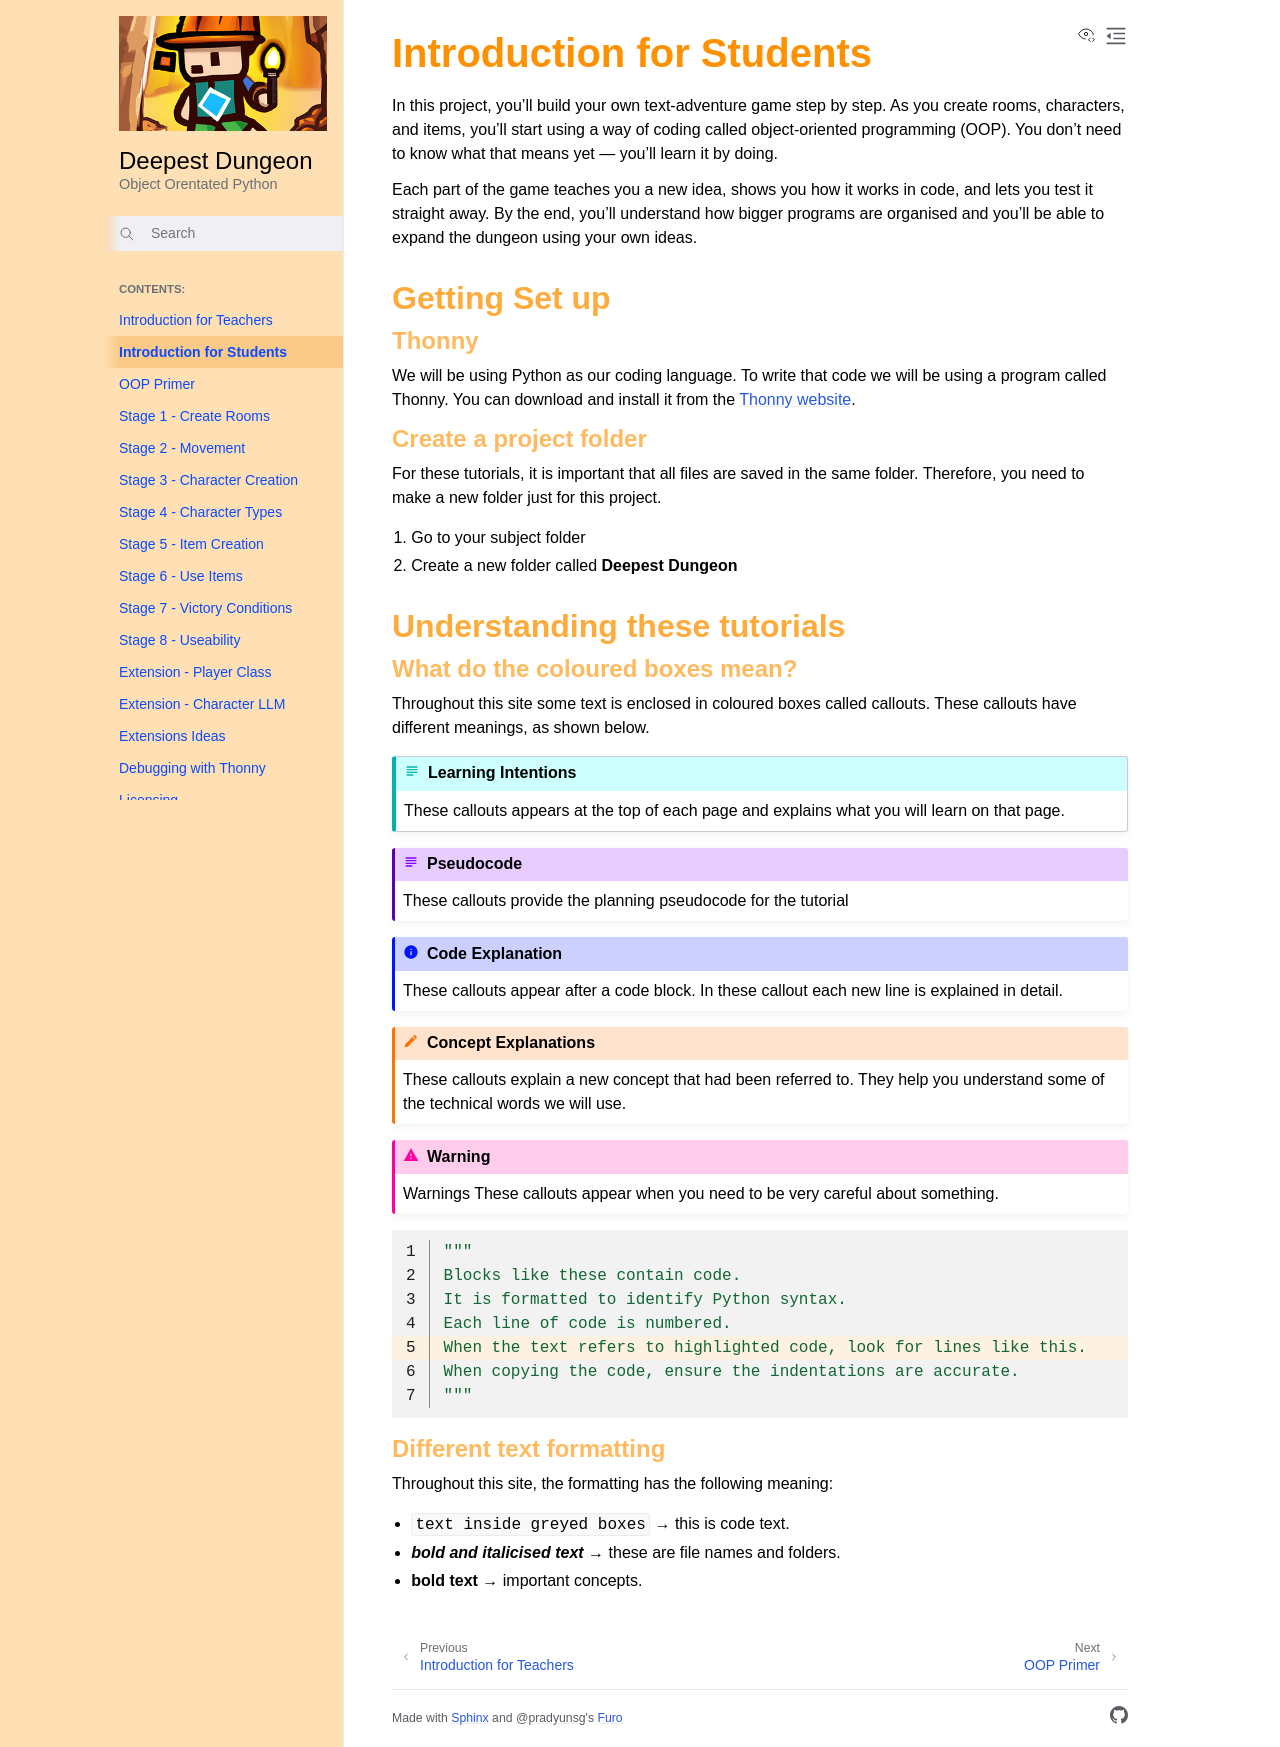

repository: DamoM73/python-oop-with-deepest-dungeon · page: student_intro.html · generator: sphinx

# Introduction for Students

In this project, you’ll build your own text-adventure game step by step. As you create rooms, characters, and items, you’ll start using a way of coding called object-oriented programming (OOP). You don’t need to know what that means yet — you’ll learn it by doing. 

Each part of the game teaches you a new idea, shows you how it works in code, and lets you test it straight away. By the end, you’ll understand how bigger programs are organised and you’ll be able to expand the dungeon using your own ideas.

## Getting Set up

### Thonny

We will be using Python as our coding language. To write that code we will be using a program called Thonny. You can download and install it from the [Thonny website](https://thonny.org/).

### Create a project folder

For these tutorials, it is important that all files are saved in the same folder. Therefore, you need to make a new folder just for this project.

1. Go to your subject folder
2. Create a new folder called **Deepest Dungeon**

## Understanding these tutorials

### What do the coloured boxes mean?

Throughout this site some text is enclosed in coloured boxes called callouts. These callouts have different meanings, as shown below.

```{topic} Learning Intentions
These callouts appears at the top of each page and explains what you will learn on that page.
```

```{pseudocode} Pseudocode
These callouts provide the planning pseudocode for the tutorial
```

```{admonition} Code Explanation
:class: note
These callouts appear after a code block. In these callout each new line is explained in detail.
```

```{admonition} Concept Explanations
:class: hint
These callouts explain a new concept that had been referred to. They help you understand some of the technical words we will use.
```

```{warning} Warnings
These callouts appear when you need to be very careful about something.
```

```{code-block} python
:linenos:
:emphasize-lines: 5
"""
Blocks like these contain code.
It is formatted to identify Python syntax.
Each line of code is numbered.
When the text refers to highlighted code, look for lines like this. 
When copying the code, ensure the indentations are accurate.
"""
```

### Different text formatting

Throughout this site, the formatting has the following meaning:
* `text inside greyed boxes` &rarr; this is code text. 
* ***bold and italicised text*** &rarr; these are file names and folders.
* **bold text** &rarr; important concepts.
